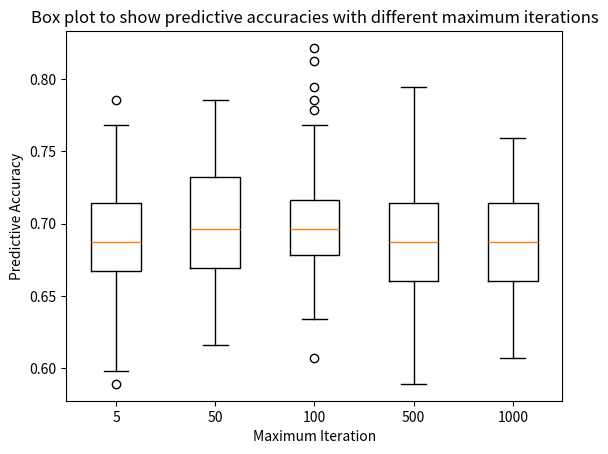

Generate this figure with matplotlib:
"""
###########parameters###########
dataset: dataset2.txt
Generation depth: 3
Population Size : 5-1000
Maximum Iterations : 1000
Selection Type : tournament
tournament size : 40%
Crossover rate : 0.5
Mutation Rate : 0.99
Testing Threshold : 0.5

################################
"""
import matplotlib.pyplot as plt
import numpy as np

# population size 5
p5 = [0.723214285714, 0.6875, 0.6875, 0.633928571429, 0.669642857143, 0.714285714286, 0.705357142857, 0.651785714286, 0.732142857143, 0.669642857143, 0.678571428571, 0.651785714286, 0.660714285714, 0.732142857143, 0.696428571429, 
0.714285714286, 0.669642857143, 0.723214285714, 0.651785714286, 0.616071428571, 0.678571428571, 0.696428571429, 0.732142857143, 0.598214285714, 0.642857142857, 0.714285714286, 0.669642857143, 0.616071428571, 0.660714285714,
0.6875, 0.714285714286, 0.678571428571, 0.660714285714, 0.732142857143, 0.669642857143, 0.678571428571, 0.696428571429, 0.6875, 0.758928571429, 0.705357142857, 0.616071428571, 0.723214285714, 0.75, 0.75, 0.642857142857,
0.669642857143, 0.669642857143, 0.678571428571, 0.669642857143, 0.651785714286, 0.705357142857, 0.696428571429, 0.705357142857, 0.696428571429, 0.678571428571, 0.642857142857, 0.660714285714, 0.669642857143, 0.723214285714,
0.669642857143, 0.767857142857, 0.696428571429, 0.714285714286, 0.732142857143, 0.660714285714, 0.669642857143, 0.705357142857, 0.723214285714, 0.767857142857, 0.696428571429, 0.714285714286, 0.642857142857, 0.6875,
0.651785714286, 0.696428571429, 0.732142857143, 0.6875, 0.696428571429, 0.625, 0.669642857143, 0.741071428571, 0.705357142857, 0.625, 0.6875, 0.6875, 0.642857142857, 0.732142857143, 0.696428571429, 0.660714285714,
0.723214285714, 0.589285714286, 0.723214285714, 0.669642857143, 0.75, 0.660714285714, 0.705357142857, 0.669642857143, 0.714285714286, 0.669642857143, 0.785714285714]
print(len(p5))

p10 = [0.696428571429, 0.678571428571, 0.678571428571, 0.651785714286, 0.723214285714, 0.705357142857, 0.678571428571, 0.723214285714, 0.633928571429, 0.732142857143, 0.767857142857, 0.678571428571, 0.6875, 0.705357142857, 
0.696428571429, 0.6875, 0.714285714286, 0.651785714286, 0.6875, 0.723214285714, 0.669642857143, 0.732142857143, 0.6875, 0.776785714286, 0.714285714286, 0.678571428571, 0.723214285714, 0.705357142857, 0.616071428571,
0.678571428571, 0.758928571429, 0.714285714286, 0.669642857143, 0.642857142857, 0.776785714286, 0.758928571429, 0.705357142857, 0.660714285714, 0.785714285714, 0.75, 0.660714285714, 0.714285714286, 0.705357142857,
0.758928571429, 0.723214285714, 0.651785714286, 0.651785714286, 0.767857142857, 0.741071428571, 0.785714285714, 0.696428571429, 0.669642857143, 0.642857142857, 0.758928571429, 0.660714285714, 0.705357142857, 0.6875,
0.642857142857, 0.669642857143, 0.660714285714, 0.669642857143, 0.705357142857, 0.723214285714, 0.723214285714, 0.732142857143, 0.696428571429, 0.696428571429, 0.741071428571, 0.669642857143, 0.696428571429, 0.741071428571,
0.6875, 0.6875, 0.660714285714, 0.633928571429, 0.6875, 0.6875, 0.642857142857, 0.6875, 0.741071428571, 0.75, 0.714285714286, 0.732142857143, 0.642857142857, 0.732142857143, 0.678571428571, 0.714285714286, 0.6875,
0.714285714286, 0.75, 0.651785714286, 0.705357142857, 0.660714285714, 0.732142857143, 0.651785714286, 0.6875, 0.741071428571, 0.714285714286, 0.75, 0.767857142857]

p100 = [0.778571428571, 0.6875, 0.714285714286, 0.698571428571, 0.698571428571, 0.691785714286, 0.678571428571, 0.696428571429, 0.696428571429, 0.714285714286, 0.741071428571, 0.699642857143, 0.678571428571, 0.678571428571, 
0.688571428571, 0.742857142857, 0.714285714286, 0.733928571429, 0.723214285714, 0.6875, 0.698571428571, 0.6875, 0.690714285714, 0.70714285714, 0.76642857143, 0.785714285714, 0.660714285714, 0.6960714285714, 0.705357142857,
0.699642857143, 0.633928571429, 0.758928571429, 0.696428571429, 0.669642857143, 0.678571428571, 0.732142857143, 0.696428571429, 0.669642857143, 0.821428571429, 0.651785714286, 0.696428571429, 0.6875, 0.732142857143,
0.767857142857, 0.678571428571, 0.669642857143, 0.660714285714, 0.678571428571, 0.758928571429, 0.651785714286, 0.714285714286, 0.669642857143, 0.705357142857, 0.696428571429, 0.642857142857, 0.714285714286, 0.714285714286,
0.669642857143, 0.6875, 0.758928571429, 0.767857142857, 0.6875, 0.642857142857, 0.6875, 0.696428571429, 0.6875, 0.732142857143, 0.8125, 0.633928571429, 0.723214285714, 0.669642857143, 0.705357142857, 0.705357142857, 0.6875,
0.723214285714, 0.6875, 0.698214285714, 0.723214285714, 0.6875, 0.678571428571, 0.651785714286, 0.705357142857, 0.642857142857, 0.705357142857, 0.678571428571, 0.794642857143, 0.723214285714, 0.758928571429, 0.6875,
0.696428571429, 0.607142857143, 0.696428571429, 0.75, 0.660714285714, 0.651785714286, 0.767857142857, 0.705357142857, 0.660714285714, 0.6875, 0.651785714286 ]


p500 = [0.678571428571, 0.6875, 0.678571428571, 0.669642857143, 0.589285714286, 0.669642857143, 0.660714285714, 0.6875, 0.696428571429, 0.696428571429, 0.6875, 0.651785714286, 0.616071428571, 0.651785714286, 0.660714285714, 
0.678571428571, 0.696428571429, 0.6875, 0.660714285714, 0.651785714286, 0.633928571429, 0.660714285714, 0.723214285714, 0.625, 0.714285714286, 0.705357142857, 0.642857142857, 0.723214285714, 0.714285714286, 0.723214285714,
0.678571428571, 0.660714285714, 0.696428571429, 0.696428571429, 0.660714285714, 0.678571428571, 0.785714285714, 0.723214285714, 0.714285714286, 0.651785714286, 0.6875, 0.776785714286, 0.75, 0.696428571429, 0.660714285714,
0.625, 0.669642857143, 0.633928571429, 0.6875, 0.741071428571, 0.714285714286, 0.598214285714, 0.6875, 0.669642857143, 0.714285714286, 0.651785714286, 0.714285714286, 0.651785714286, 0.714285714286, 0.678571428571,
0.633928571429, 0.794642857143, 0.6875, 0.696428571429, 0.714285714286, 0.6875, 0.705357142857, 0.678571428571, 0.705357142857, 0.6875, 0.696428571429, 0.6875, 0.705357142857, 0.642857142857, 0.669642857143, 0.669642857143,
0.669642857143, 0.758928571429, 0.633928571429, 0.714285714286, 0.714285714286, 0.678571428571, 0.651785714286, 0.741071428571, 0.758928571429, 0.732142857143, 0.705357142857, 0.669642857143, 0.678571428571, 0.705357142857,
0.642857142857, 0.767857142857, 0.678571428571, 0.669642857143, 0.741071428571, 0.714285714286, 0.678571428571, 0.705357142857, 0.741071428571, 0.705357142857]


p1000 = [0.616071428571, 0.669642857143, 0.705357142857, 0.678571428571, 0.669642857143, 0.669642857143, 0.660714285714, 0.642857142857, 0.6875, 0.705357142857, 0.758928571429, 0.678571428571, 0.6875, 0.696428571429, 0.660714285714, 
0.651785714286, 0.669642857143, 0.6875, 0.678571428571, 0.741071428571, 0.714285714286, 0.616071428571, 0.660714285714, 0.6875, 0.607142857143, 0.714285714286, 0.633928571429, 0.732142857143, 0.678571428571, 0.732142857143,
0.6875, 0.651785714286, 0.633928571429, 0.758928571429, 0.723214285714, 0.705357142857, 0.723214285714, 0.660714285714, 0.696428571429, 0.696428571429, 0.732142857143, 0.669642857143, 0.651785714286, 0.625, 0.642857142857,
0.669642857143, 0.741071428571, 0.714285714286, 0.741071428571, 0.714285714286, 0.660714285714, 0.741071428571, 0.660714285714, 0.642857142857, 0.651785714286, 0.705357142857, 0.642857142857, 0.607142857143, 0.732142857143,
0.696428571429, 0.678571428571, 0.6875, 0.642857142857, 0.75, 0.678571428571, 0.705357142857, 0.678571428571, 0.651785714286, 0.669642857143, 0.6875, 0.696428571429, 0.696428571429, 0.732142857143, 0.660714285714,
0.633928571429, 0.741071428571, 0.6875, 0.6875, 0.705357142857, 0.714285714286, 0.714285714286, 0.633928571429, 0.616071428571, 0.660714285714, 0.723214285714, 0.6875, 0.678571428571, 0.696428571429, 0.732142857143,
0.651785714286, 0.75, 0.723214285714, 0.696428571429, 0.696428571429, 0.696428571429, 0.678571428571, 0.758928571429, 0.705357142857, 0.669642857143, 0.758928571429]
# m1 = np.mean(tr01)
# m2 = np.mean(tr02)



labels = ["5", '50','100','500','1000']
plt.boxplot([p5,p10,p100,p500,p1000], labels=labels)
# plt.plot([1,2], [m1,m2])
plt.title("Box plot to show predictive accuracies with different maximum iterations")
plt.xlabel("Maximum Iteration")
plt.ylabel("Predictive Accuracy")

plt.show()

